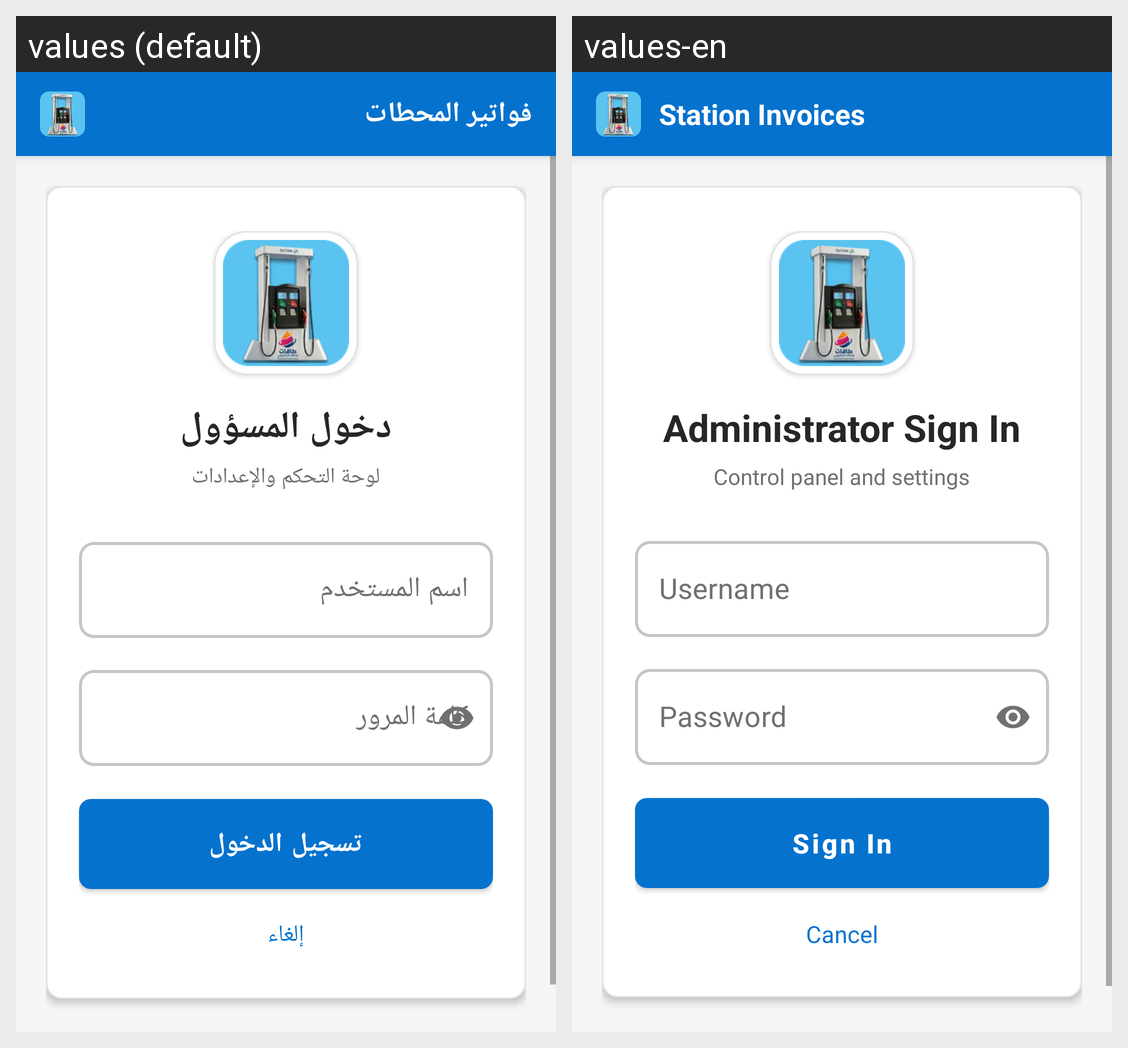

Here is an Android app screen in its default locale and in the app's own translations. Write out the translated-string differences for the strings that appear on this screen.
Android screen res/layout/dialog_admin_login.xml rendered under 2 locales, left to right: values (default), values-en. Device: Nexus 5 (rendered at 1080×1920; each locale shown at half size, 540×960, under a caption strip naming it); theme Theme.FuelPOS.
Strings drawn on this screen, with the default value and each locale's value (text and hints the layout hard-codes, and strings that could not be matched under every locale, appear in the picture but are not listed):

app_name
  values: فواتير المحطات
  values-en: Station Invoices

admin_login_title
  values: دخول المسؤول
  values-en: Administrator Sign In

admin_login_subtitle
  values: لوحة التحكم والإعدادات
  values-en: Control panel and settings

username
  values: اسم المستخدم
  values-en: Username

password
  values: كلمة المرور
  values-en: Password

login
  values: تسجيل الدخول
  values-en: Sign In

cancel
  values: إلغاء
  values-en: Cancel
